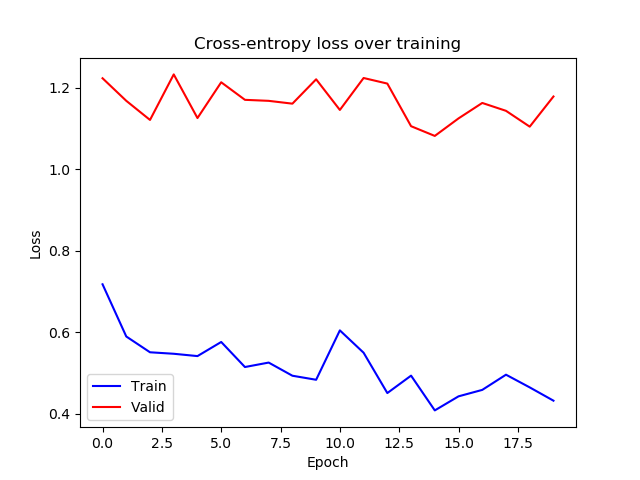

Values plotted in this chart, from the file beside it:
epoch, train_loss, valid_loss
0, 0.7177, 1.224
1, 0.5894, 1.168
2, 0.5506, 1.121
3, 0.547, 1.233
4, 0.5413, 1.126
5, 0.5759, 1.214
6, 0.5144, 1.171
7, 0.5253, 1.168
8, 0.493, 1.161
9, 0.4831, 1.221
10, 0.6044, 1.146
11, 0.5495, 1.224
12, 0.4505, 1.211
13, 0.4932, 1.106
14, 0.4079, 1.082
15, 0.4424, 1.125
16, 0.4582, 1.163
17, 0.4956, 1.144
18, 0.4644, 1.105
19, 0.4318, 1.179
